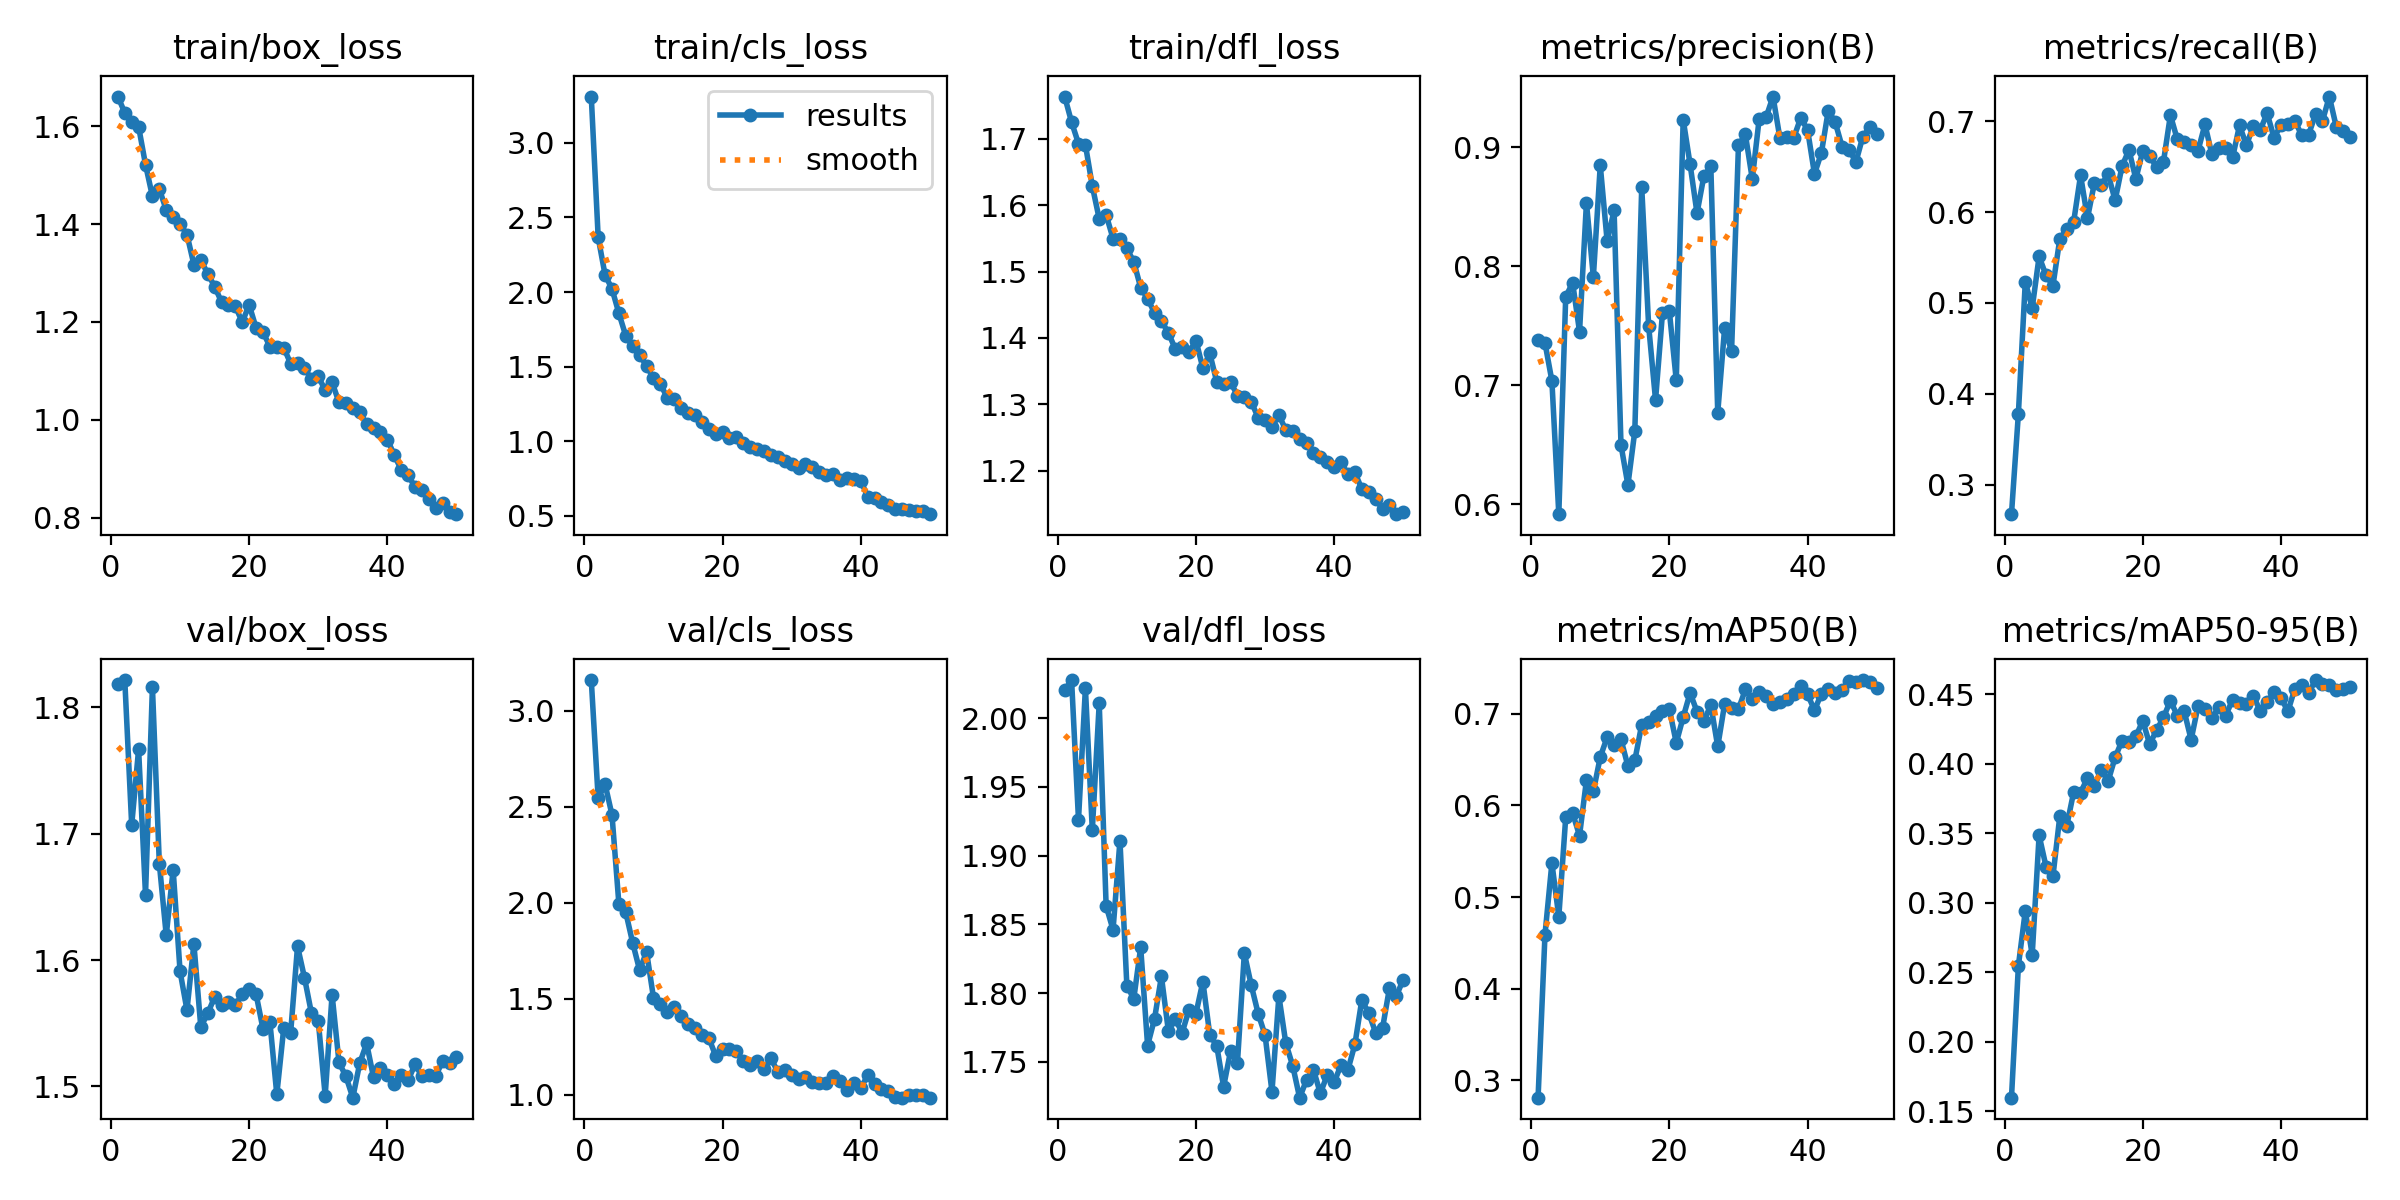

Data behind this chart, as committed beside it:
epoch, time, train/box_loss, train/cls_loss, train/dfl_loss, metrics/precision(B), metrics/recall(B), metrics/mAP50(B), metrics/mAP50-95(B), val/box_loss, val/cls_loss, val/dfl_loss, lr/pg0, lr/pg1, lr/pg2
1, 37.02, 1.66, 3.31, 1.764, 0.7381, 0.2676, 0.2809, 0.1599, 1.819, 3.161, 2.02, 0.0003007, 0.0003007, 0.0003007
2, 72.07, 1.627, 2.366, 1.725, 0.7355, 0.3781, 0.4589, 0.2547, 1.822, 2.544, 2.028, 0.0005917, 0.0005917, 0.0005917
3, 106.8, 1.609, 2.114, 1.693, 0.7036, 0.5232, 0.5371, 0.2941, 1.707, 2.618, 1.926, 0.0008707, 0.0008707, 0.0008707
4, 142, 1.599, 2.021, 1.691, 0.5916, 0.4943, 0.4785, 0.2625, 1.767, 2.458, 2.022, 0.000855, 0.000855, 0.000855
5, 176.9, 1.521, 1.857, 1.629, 0.7743, 0.5512, 0.587, 0.3485, 1.652, 1.992, 1.919, 0.000837, 0.000837, 0.000837
6, 212, 1.457, 1.705, 1.579, 0.786, 0.5303, 0.5915, 0.326, 1.816, 1.95, 2.011, 0.000819, 0.000819, 0.000819
7, 246.8, 1.471, 1.636, 1.586, 0.745, 0.519, 0.5671, 0.319, 1.676, 1.79, 1.863, 0.000801, 0.000801, 0.000801
8, 281.3, 1.429, 1.579, 1.55, 0.8533, 0.5707, 0.6276, 0.3625, 1.62, 1.649, 1.846, 0.000783, 0.000783, 0.000783
9, 316, 1.415, 1.504, 1.549, 0.7909, 0.5811, 0.6153, 0.3553, 1.671, 1.745, 1.911, 0.000765, 0.000765, 0.000765
10, 350.3, 1.4, 1.425, 1.535, 0.8847, 0.5893, 0.653, 0.3796, 1.591, 1.506, 1.805, 0.000747, 0.000747, 0.000747
11, 385.1, 1.379, 1.385, 1.515, 0.8208, 0.6405, 0.6746, 0.379, 1.56, 1.472, 1.796, 0.000729, 0.000729, 0.000729
12, 421, 1.317, 1.291, 1.476, 0.8469, 0.5933, 0.6665, 0.3899, 1.613, 1.432, 1.833, 0.000711, 0.000711, 0.000711
13, 456.1, 1.327, 1.286, 1.459, 0.6497, 0.6319, 0.6722, 0.3842, 1.547, 1.456, 1.762, 0.000693, 0.000693, 0.000693
14, 491.2, 1.299, 1.224, 1.438, 0.6161, 0.6302, 0.643, 0.3955, 1.558, 1.409, 1.781, 0.000675, 0.000675, 0.000675
15, 526.3, 1.272, 1.187, 1.425, 0.6614, 0.6414, 0.6492, 0.3877, 1.571, 1.366, 1.812, 0.000657, 0.000657, 0.000657
16, 561.5, 1.241, 1.179, 1.408, 0.8663, 0.6128, 0.6884, 0.4046, 1.564, 1.347, 1.773, 0.000639, 0.000639, 0.000639
17, 596.7, 1.235, 1.13, 1.384, 0.75, 0.6505, 0.6914, 0.4166, 1.567, 1.313, 1.781, 0.000621, 0.000621, 0.000621
18, 632.3, 1.232, 1.084, 1.387, 0.6875, 0.6683, 0.6977, 0.4155, 1.564, 1.297, 1.771, 0.000603, 0.000603, 0.000603
19, 674.2, 1.2, 1.052, 1.378, 0.7604, 0.6364, 0.7032, 0.4197, 1.573, 1.203, 1.788, 0.000585, 0.000585, 0.000585
20, 716.6, 1.235, 1.061, 1.396, 0.762, 0.6671, 0.7051, 0.4308, 1.577, 1.238, 1.785, 0.000567, 0.000567, 0.000567
21, 753.6, 1.188, 1.019, 1.355, 0.704, 0.6617, 0.6684, 0.414, 1.573, 1.236, 1.808, 0.000549, 0.000549, 0.000549
22, 797.1, 1.179, 1.032, 1.377, 0.9232, 0.6493, 0.6965, 0.4242, 1.546, 1.227, 1.77, 0.000531, 0.000531, 0.000531
23, 833.1, 1.15, 0.986, 1.334, 0.8856, 0.6556, 0.7229, 0.4333, 1.551, 1.175, 1.762, 0.000513, 0.000513, 0.000513
24, 869.2, 1.15, 0.9601, 1.331, 0.8446, 0.7066, 0.7026, 0.4454, 1.494, 1.156, 1.732, 0.000495, 0.000495, 0.000495
25, 906.4, 1.148, 0.9462, 1.334, 0.8758, 0.6799, 0.6922, 0.4345, 1.546, 1.176, 1.758, 0.000477, 0.000477, 0.000477
26, 943.4, 1.115, 0.9372, 1.313, 0.8838, 0.6767, 0.7098, 0.4377, 1.542, 1.136, 1.749, 0.000459, 0.000459, 0.000459
27, 980.7, 1.115, 0.9085, 1.311, 0.6768, 0.6737, 0.6644, 0.4173, 1.611, 1.19, 1.829, 0.000441, 0.000441, 0.000441
28, 1018, 1.105, 0.8914, 1.304, 0.7483, 0.6676, 0.7109, 0.4415, 1.586, 1.119, 1.806, 0.000423, 0.000423, 0.000423
29, 1054, 1.084, 0.8695, 1.28, 0.7284, 0.6964, 0.706, 0.4396, 1.558, 1.128, 1.785, 0.0004051, 0.0004051, 0.0004051
30, 1091, 1.089, 0.8497, 1.276, 0.9016, 0.6636, 0.7053, 0.4332, 1.552, 1.105, 1.77, 0.0003871, 0.0003871, 0.0003871
31, 1128, 1.061, 0.8228, 1.266, 0.9107, 0.6706, 0.7267, 0.4405, 1.493, 1.083, 1.728, 0.0003691, 0.0003691, 0.0003691
32, 1167, 1.077, 0.8499, 1.284, 0.8732, 0.6705, 0.7163, 0.4346, 1.573, 1.091, 1.798, 0.0003511, 0.0003511, 0.0003511
33, 1211, 1.036, 0.8307, 1.261, 0.9239, 0.6601, 0.7236, 0.446, 1.519, 1.067, 1.764, 0.0003331, 0.0003331, 0.0003331
34, 1248, 1.033, 0.7948, 1.26, 0.9252, 0.6953, 0.7198, 0.4434, 1.508, 1.059, 1.747, 0.0003151, 0.0003151, 0.0003151
35, 1285, 1.023, 0.775, 1.247, 0.9425, 0.6735, 0.7108, 0.4427, 1.491, 1.061, 1.724, 0.0002971, 0.0002971, 0.0002971
36, 1322, 1.017, 0.7819, 1.242, 0.9075, 0.6948, 0.7134, 0.449, 1.518, 1.098, 1.737, 0.0002791, 0.0002791, 0.0002791
37, 1359, 0.9908, 0.741, 1.226, 0.9082, 0.6904, 0.7158, 0.4377, 1.534, 1.073, 1.744, 0.0002611, 0.0002611, 0.0002611
38, 1395, 0.9841, 0.7528, 1.221, 0.9078, 0.7086, 0.7219, 0.4441, 1.507, 1.025, 1.727, 0.0002431, 0.0002431, 0.0002431
39, 1432, 0.9762, 0.7474, 1.214, 0.9245, 0.6817, 0.7303, 0.4517, 1.515, 1.061, 1.741, 0.0002251, 0.0002251, 0.0002251
40, 1469, 0.9597, 0.7362, 1.205, 0.9146, 0.6957, 0.7215, 0.4475, 1.509, 1.035, 1.735, 0.0002071, 0.0002071, 0.0002071
41, 1551, 0.9282, 0.6284, 1.213, 0.8775, 0.6974, 0.704, 0.4376, 1.502, 1.101, 1.748, 0.0001891, 0.0001891, 0.0001891
42, 1588, 0.8979, 0.6203, 1.194, 0.8952, 0.7007, 0.722, 0.4538, 1.509, 1.059, 1.744, 0.0001711, 0.0001711, 0.0001711
43, 1624, 0.8868, 0.5925, 1.197, 0.9308, 0.6844, 0.7267, 0.4566, 1.505, 1.03, 1.763, 0.0001531, 0.0001531, 0.0001531
44, 1661, 0.863, 0.5728, 1.172, 0.9209, 0.6853, 0.7225, 0.4505, 1.517, 1.019, 1.795, 0.0001351, 0.0001351, 0.0001351
45, 1698, 0.8559, 0.5464, 1.168, 0.9003, 0.7075, 0.7257, 0.4602, 1.508, 0.9906, 1.786, 0.0001171, 0.0001171, 0.0001171
46, 1734, 0.838, 0.5471, 1.158, 0.8978, 0.7002, 0.7361, 0.4577, 1.509, 0.9856, 1.771, 9.9081e-05, 9.9081e-05, 9.9081e-05
47, 1771, 0.8204, 0.5366, 1.142, 0.8876, 0.7271, 0.7348, 0.4567, 1.509, 0.9967, 1.775, 8.10828e-05, 8.10828e-05, 8.10828e-05
48, 1808, 0.8298, 0.535, 1.148, 0.9089, 0.6938, 0.737, 0.4527, 1.52, 0.9978, 1.804, 6.30846e-05, 6.30846e-05, 6.30846e-05
49, 1845, 0.8122, 0.5304, 1.135, 0.9167, 0.6897, 0.7343, 0.4535, 1.518, 1, 1.798, 4.50864e-05, 4.50864e-05, 4.50864e-05
50, 1882, 0.8073, 0.5114, 1.138, 0.9112, 0.6825, 0.7282, 0.4551, 1.523, 0.9848, 1.81, 2.70882e-05, 2.70882e-05, 2.70882e-05
